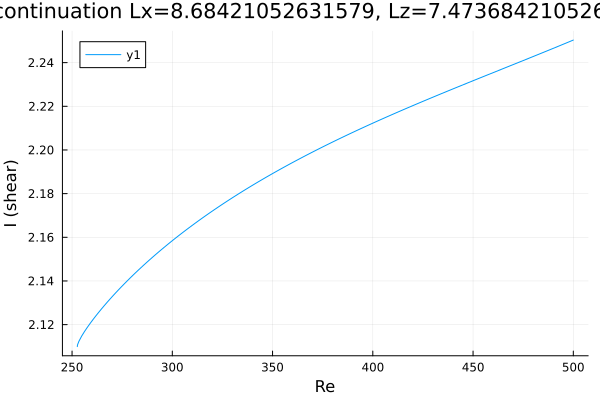

The table this chart was drawn from, first rows:
Re, shear
252.6, 2.11
252.6, 2.11
252.6, 2.11
252.6, 2.11
252.6, 2.11
252.6, 2.11
252.6, 2.11
252.6, 2.11
252.6, 2.11
252.7, 2.11
252.7, 2.111
252.8, 2.111
253.4, 2.112
254.8, 2.115
256.2, 2.117
257.6, 2.119
259.1, 2.121
260.5, 2.122
261.9, 2.124
263.3, 2.126
264.7, 2.127
266.1, 2.129
267.5, 2.13
269, 2.132
270.4, 2.133
271.8, 2.135
273.2, 2.136
274.6, 2.137
276, 2.139
277.4, 2.14
278.9, 2.141
280.3, 2.143
281.7, 2.144
283.1, 2.145
284.5, 2.146
285.9, 2.147
287.3, 2.149
288.8, 2.15
290.2, 2.151
291.6, 2.152
293, 2.153
294.4, 2.154
295.8, 2.155
297.2, 2.156
298.1, 2.157
298.7, 2.157
299.1, 2.158
299.4, 2.158
299.6, 2.158
299.8, 2.158
299.9, 2.158
299.9, 2.158
300, 2.158
300, 2.158
300, 2.158
300.0, 2.158
300.0, 2.158
300, 2.158
300, 2.158
300, 2.158
... 149 more rows
